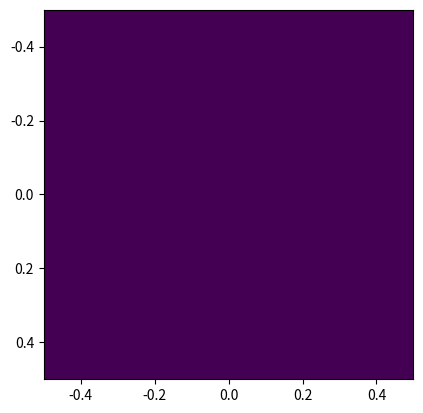
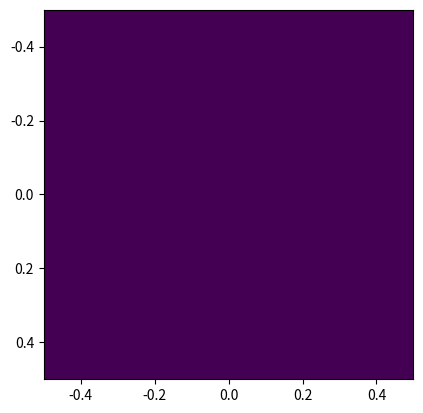

Recreate these plots in Python, in order.
import matplotlib.pyplot as plt


# 同时打开两个窗口显示图片
plt.figure()  # 图片一
plt.imshow([[1]])
plt.figure()  # 图片二
plt.imshow([[2]])
# 显示前关掉交互模式
plt.ioff()
plt.show()